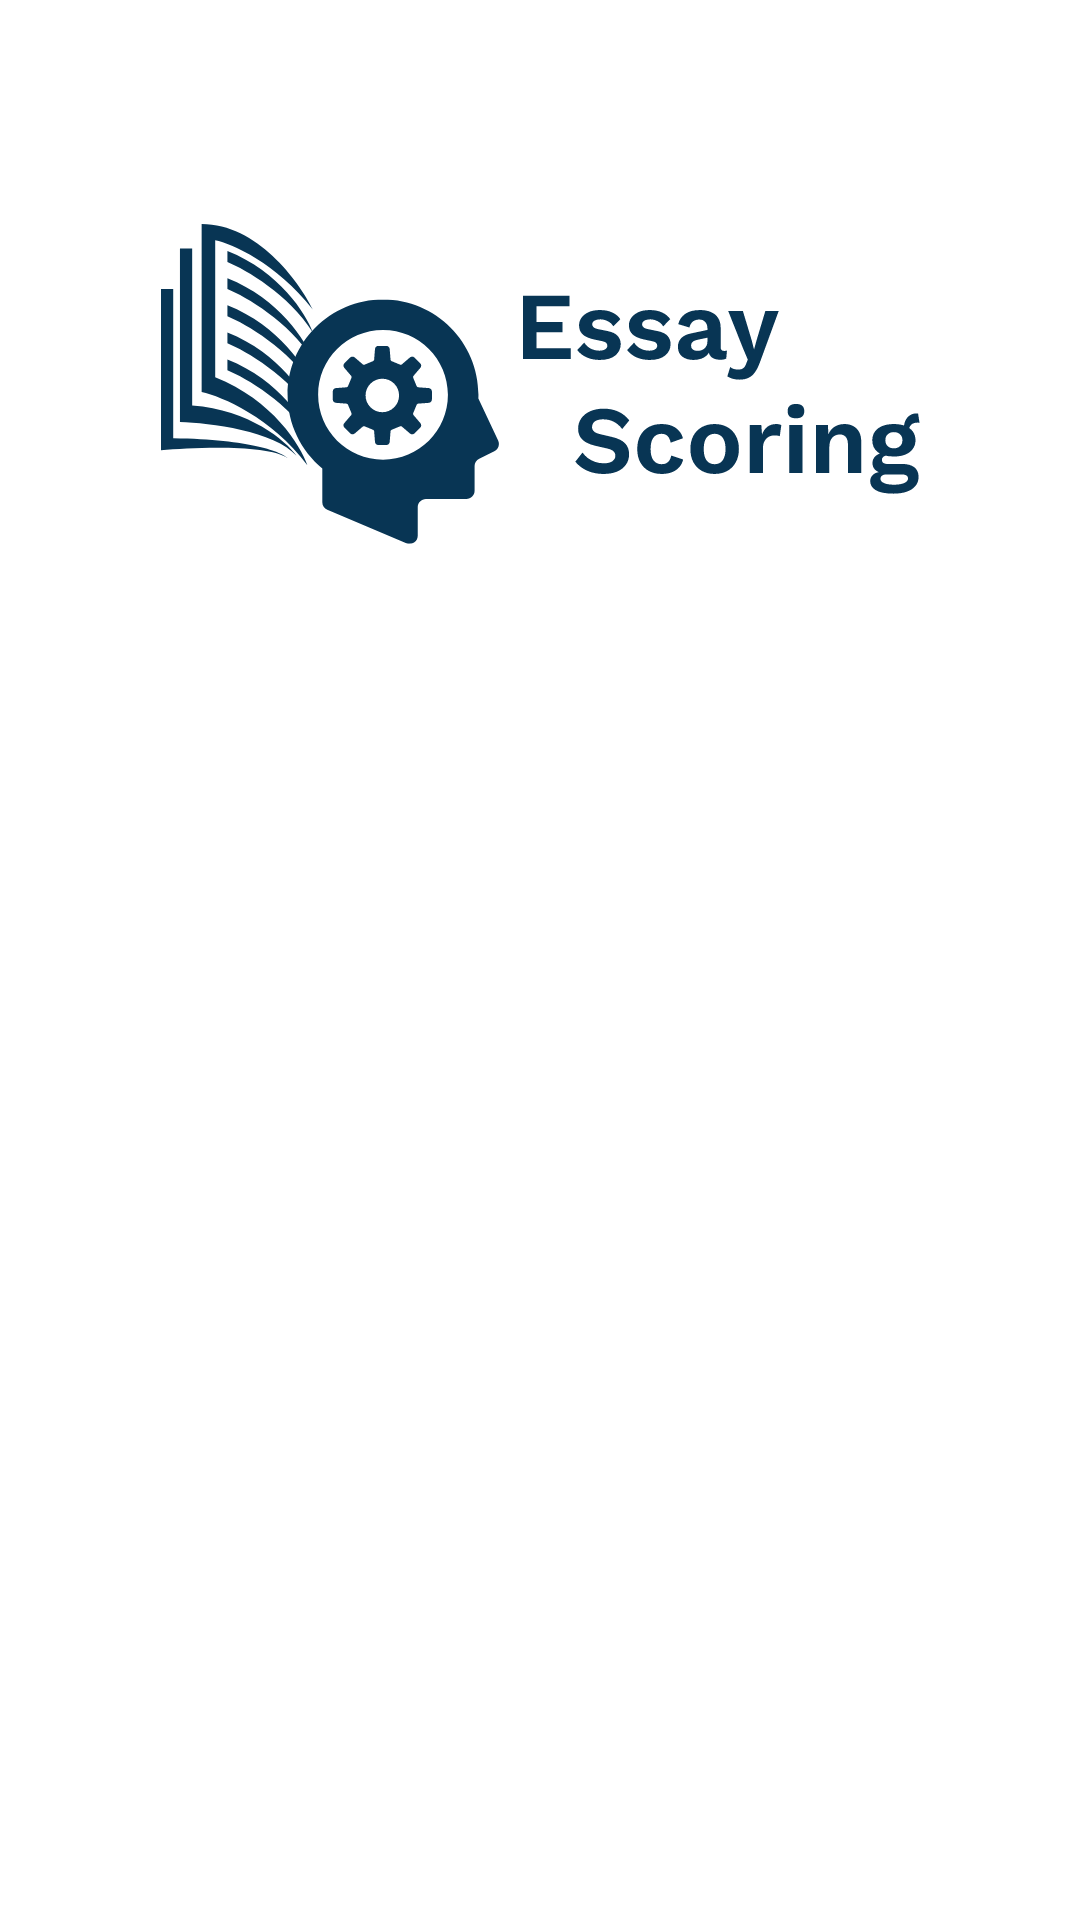

Layout XML and referenced resources for this Android screen:
<!-- AndroidManifest.xml: application theme Theme.EsCore -->
<!-- res/layout/activity_login.xml -->
<?xml version="1.0" encoding="utf-8"?>
<androidx.constraintlayout.widget.ConstraintLayout xmlns:android="http://schemas.android.com/apk/res/android"
    xmlns:app="http://schemas.android.com/apk/res-auto"
    xmlns:tools="http://schemas.android.com/tools"
    android:layout_width="match_parent"
    android:layout_height="match_parent"
    tools:context=".view.login.LoginActivity">

    
    <ProgressBar
        android:id="@+id/progressBar"
        android:layout_width="wrap_content"
        android:layout_height="wrap_content"
        android:layout_margin="16dp"
        android:visibility="gone"
        android:indeterminateTint="@color/black"
        app:layout_constraintEnd_toEndOf="parent"
        app:layout_constraintStart_toStartOf="parent"
        app:layout_constraintTop_toTopOf="parent"
        app:layout_constraintBottom_toBottomOf="parent" />

    <ImageView
        android:id="@+id/imageView"
        android:layout_width="287dp"
        android:layout_height="107dp"
        android:layout_marginStart="32dp"
        android:layout_marginEnd="32dp"
        android:contentDescription="@string/logo"
        app:layout_constraintBottom_toTopOf="@+id/guidelineHorizontal"
        app:layout_constraintEnd_toEndOf="parent"
        app:layout_constraintStart_toStartOf="parent"
        app:layout_constraintTop_toTopOf="@+id/guidelineHorizontal2"
        app:srcCompat="@drawable/logo_app" />

    <TextView
        android:id="@+id/titleTextView"
        android:layout_width="0dp"
        android:layout_height="wrap_content"
        android:layout_marginStart="32dp"
        android:layout_marginTop="16dp"
        android:layout_marginEnd="32dp"
        android:text="@string/sign_in_to_your_account"
        android:gravity="center"
        android:textColor="@color/navy_text"
        android:textSize="20sp"
        android:textStyle="bold"
        app:layout_constraintEnd_toEndOf="parent"
        app:layout_constraintHorizontal_bias="0.0"
        app:layout_constraintStart_toStartOf="parent"
        app:layout_constraintTop_toTopOf="@+id/guidelineHorizontal"
        android:alpha="0"
        tools:alpha="100"/>

    <TextView
        android:id="@+id/emailTextView"
        android:layout_width="wrap_content"
        android:layout_height="wrap_content"
        android:layout_marginStart="32dp"
        android:layout_marginTop="24dp"
        android:text="@string/email_address"
        android:textColor="@color/black"
        app:layout_constraintStart_toStartOf="parent"
        app:layout_constraintTop_toBottomOf="@+id/titleTextView"
        android:alpha="0"
        tools:alpha="100"/>

    <com.google.android.material.textfield.TextInputLayout
        android:id="@+id/emailEditTextLayout"
        style="@style/Widget.MaterialComponents.TextInputLayout.OutlinedBox"
        android:layout_width="0dp"
        android:layout_height="wrap_content"
        android:layout_marginStart="32dp"
        android:layout_marginEnd="32dp"
        app:layout_constraintEnd_toEndOf="parent"
        app:layout_constraintStart_toStartOf="parent"
        app:layout_constraintTop_toBottomOf="@+id/emailTextView"
        android:alpha="0"
        tools:alpha="100">

        <com.dicoding.escore.view.validation.EmailValidation
            android:id="@+id/emailEditText"
            android:layout_width="match_parent"
            android:layout_height="wrap_content"
            android:ems="10"
            android:inputType="textEmailAddress"
            android:hint="@string/enter_your_email"
            android:padding="16dp"
            tools:ignore="SpeakableTextPresentCheck" />
    </com.google.android.material.textfield.TextInputLayout>

    <TextView
        android:id="@+id/passwordTextView"
        android:layout_width="wrap_content"
        android:layout_height="wrap_content"
        android:layout_marginStart="32dp"
        android:layout_marginTop="8dp"
        android:text="@string/password"
        android:textColor="@color/black"
        app:layout_constraintStart_toStartOf="parent"
        app:layout_constraintTop_toBottomOf="@+id/emailEditTextLayout"
        android:alpha="0"
        tools:alpha="100"/>

    <com.google.android.material.textfield.TextInputLayout
        android:id="@+id/passwordEditTextLayout"
        style="@style/Widget.MaterialComponents.TextInputLayout.OutlinedBox"
        android:layout_width="0dp"
        android:layout_height="wrap_content"
        android:layout_marginStart="32dp"
        android:layout_marginEnd="32dp"
        app:endIconMode="password_toggle"
        app:layout_constraintEnd_toEndOf="parent"
        app:layout_constraintStart_toStartOf="parent"
        app:layout_constraintTop_toBottomOf="@+id/passwordTextView"
        android:alpha="0"
        tools:alpha="100">

        <com.dicoding.escore.view.validation.PasswordValidation
            android:id="@+id/passwordEditText"
            android:layout_width="match_parent"
            android:layout_height="wrap_content"
            android:ems="10"
            android:inputType="textPassword"
            android:hint="@string/enter_your_password"
            android:padding="16dp"
            tools:ignore="SpeakableTextPresentCheck" />
    </com.google.android.material.textfield.TextInputLayout>

    <Button
        android:id="@+id/loginButton"
        android:layout_width="0dp"
        android:layout_height="54dp"
        android:layout_marginStart="32dp"
        android:layout_marginTop="20dp"
        android:layout_marginEnd="32dp"
        android:alpha="0"
        android:backgroundTint="@color/button"
        android:text="@string/login"
        android:textColor="@color/white"
        app:layout_constraintEnd_toEndOf="parent"
        app:layout_constraintHorizontal_bias="0.0"
        app:layout_constraintStart_toStartOf="parent"
        app:layout_constraintTop_toBottomOf="@+id/passwordEditTextLayout"
        tools:alpha="100" />

    <LinearLayout
        android:id="@+id/to_signup_layout"
        android:layout_width="wrap_content"
        android:layout_height="wrap_content"
        android:layout_gravity="center"
        android:alpha="0"
        android:orientation="horizontal"
        app:layout_constraintBottom_toBottomOf="parent"
        app:layout_constraintEnd_toEndOf="parent"
        app:layout_constraintHorizontal_bias="0.497"
        app:layout_constraintStart_toStartOf="parent"
        app:layout_constraintTop_toBottomOf="@+id/loginButton"
        app:layout_constraintVertical_bias="0.069"
        tools:alpha="100">

        <TextView
            android:id="@+id/to_signup_desc"
            android:layout_width="wrap_content"
            android:layout_height="wrap_content"
            android:text="@string/new_here"
            android:textColor="@color/black" />

        <TextView
            android:id="@+id/to_signup"
            android:layout_width="wrap_content"
            android:layout_height="wrap_content"
            android:layout_marginStart="4dp"
            android:text="@string/let_s_get_you_set_up"
            android:textColor="@color/hyperlink" />
    </LinearLayout>

    <androidx.constraintlayout.widget.Guideline
        android:id="@+id/guidelineHorizontal"
        android:layout_width="wrap_content"
        android:layout_height="64dp"
        android:orientation="horizontal"
        app:layout_constraintEnd_toEndOf="parent"
        app:layout_constraintGuide_percent="0.3"
        app:layout_constraintStart_toStartOf="parent" />

    <androidx.constraintlayout.widget.Guideline
        android:id="@+id/guidelineHorizontal2"
        android:layout_width="wrap_content"
        android:layout_height="64dp"
        android:orientation="horizontal"
        app:layout_constraintEnd_toEndOf="parent"
        app:layout_constraintGuide_percent="0.1"
        app:layout_constraintStart_toStartOf="parent" />

</androidx.constraintlayout.widget.ConstraintLayout>
<!-- resources referenced by this layout -->
<resources>
  <color name="black">#FF000000</color>
  <color name="button">#4A628A</color>
  <color name="hyperlink">#005994</color>
  <color name="navy_text">#083554</color>
  <color name="white">#FFFFFFFF</color>
  <!-- drawable logo_app: vector/xml drawable (drawable, 14810 chars, omitted) -->
  <string name="email_address">Email Address</string>
  <string name="enter_your_email">Enter your email</string>
  <string name="enter_your_password">Enter your password</string>
  <string name="let_s_get_you_set_up">Let’s get you set up!</string>
  <string name="login">Sign in</string>
  <string name="new_here">New here?</string>
  <string name="password">Password</string>
  <string name="sign_in_to_your_account">Sign in to your account</string>
  <style name="Theme.EsCore" parent="Base.Theme.EsCore" />
  <style name="Base.Theme.EsCore" parent="Theme.Material3.DayNight.NoActionBar">
          
           <item name="colorPrimary">@color/colorPrimary</item>
          <item name="android:windowBackground">@android:color/white</item>
      </style>
  <!-- not gathered from this repository: default colours our renderer supplied (Android Studio template values) -->
  <color name="colorPrimary">#FF6200EE</color>
</resources>
